Dataset: NIKE DATASET (GitHub, IamMohitM/Datasets). Classes: Nike, non Nike.

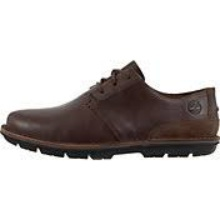
Label: non Nike

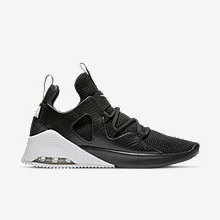
Label: Nike

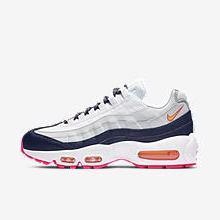
Label: Nike

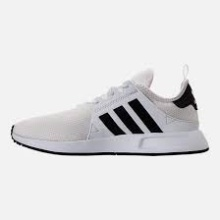
Label: non Nike

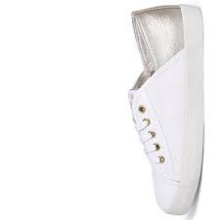
Label: non Nike

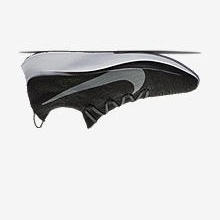
Label: Nike
